Run: headless pygame with SDL's dummy video driver; simulated clock (each Clock.tick advances the game by its frame time, no real sleeping); random seed 0; keys injected as events and as key.get_pressed() state; no mouse input.
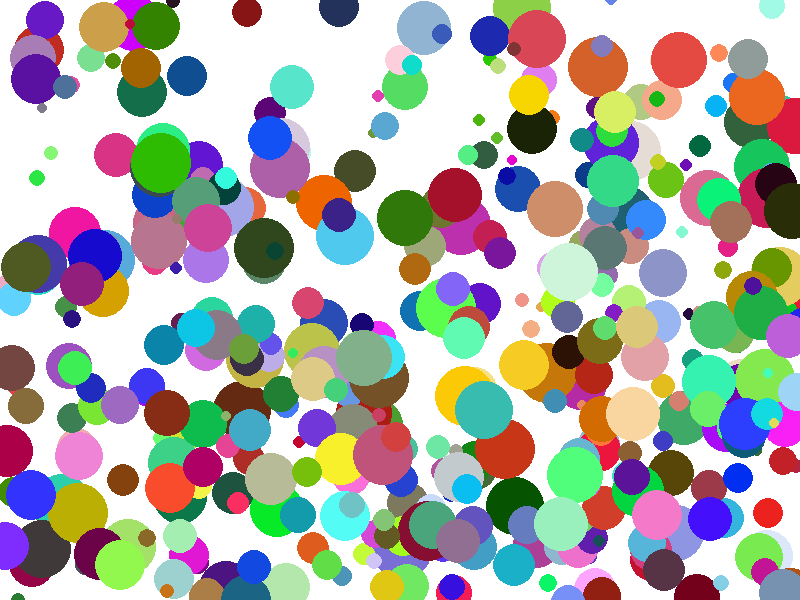
Frame 1 of 4 · flips 1–60 · no input
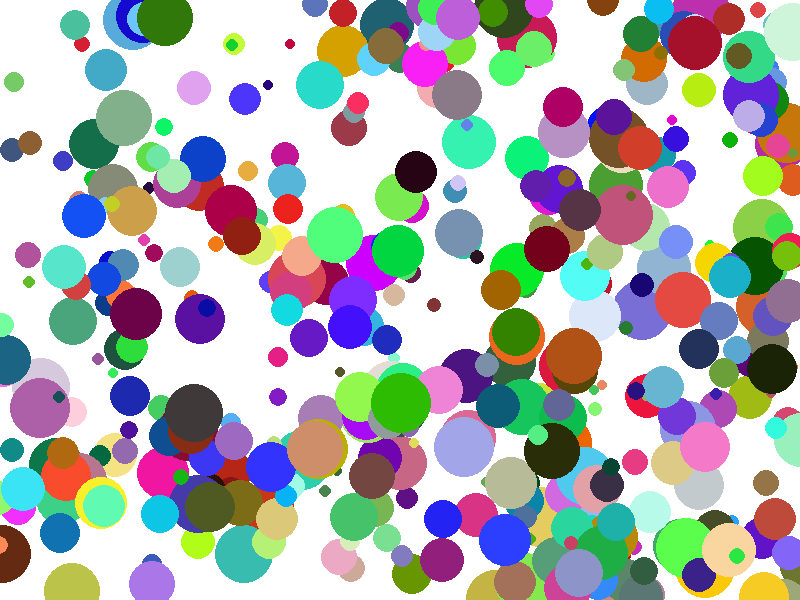
Frame 2 of 4 · flips 61–180 · tapped SPACE, RETURN · held RIGHT (→), D
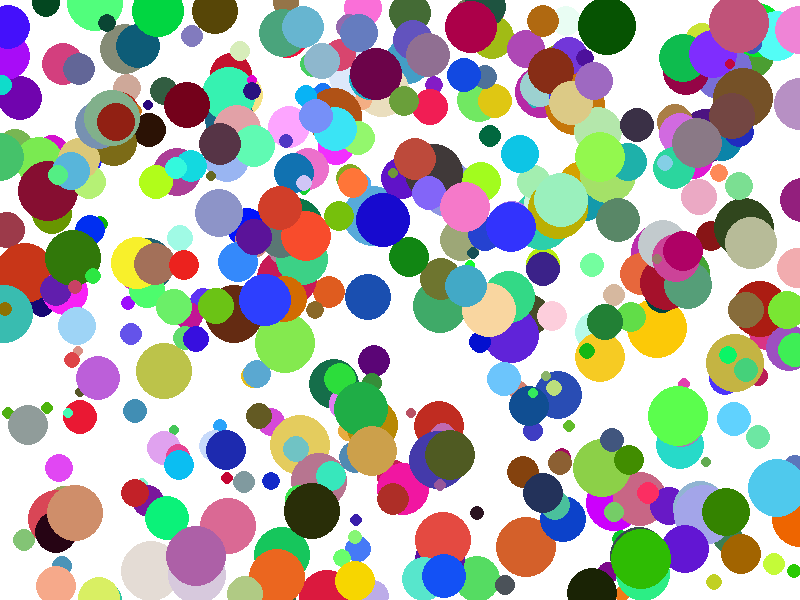
Frame 3 of 4 · flips 181–300 · held DOWN (↓), S
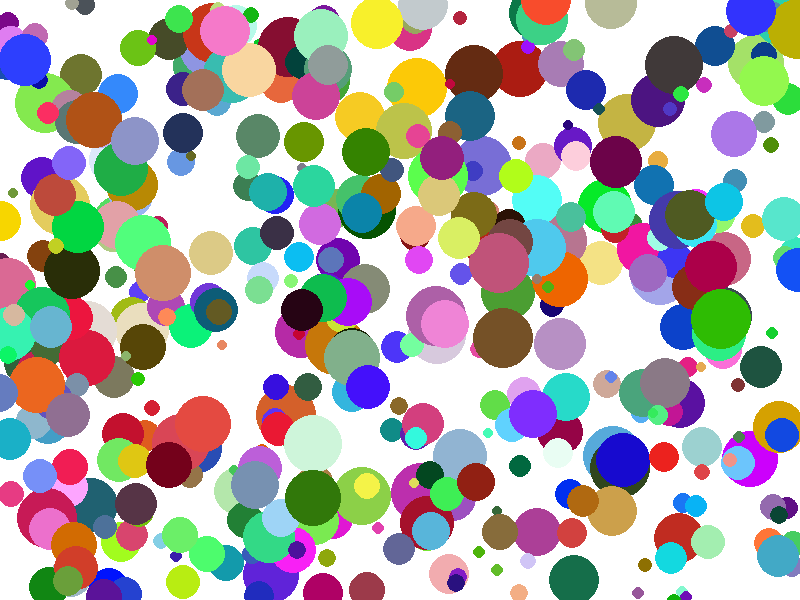
Frame 4 of 4 · flips 301–420 · held LEFT (←), A, UP (↑), W

The pygame program that drew these frames:

import sys
import math
from random import randint, choice

import pygame

SCREEN_SIZE = (800, 600)


class Ball():
    """Simple Ball Class"""

    def __init__(self, x, y):
        self.pos = [x, y]
        self.radius = randint(5, 30)
        self.color = [randint(0, 255) for _ in range(3)]
        self.speed = math.ceil(50/self.radius)
        self.dx = randint(-1, 1)
        self.dy = randint(-1, 1)
        if self.dx == 0:
            self.dx = 1
        if self.dy == 0:
            self.dy = 1

    def update(self):
        self.pos[0] += self.speed * self.dx
        self.pos[1] += self.speed * self.dy

        if self.pos[0] < 0 or self.pos[0] > SCREEN_SIZE[0]:
            self.dx *= -1
        if self.pos[1] < 0 or self.pos[1] > SCREEN_SIZE[1]:
            self.dy *= -1

    def draw(self, surface):
        pygame.draw.circle(surface, self.color, self.pos, self.radius)


class Game:

    def __init__(self):
        pygame.init()

        self.screen_size = SCREEN_SIZE
        self.bg_color = (255, 255, 255)

        self.fps = 60

        self.screen = pygame.display.set_mode(self.screen_size)
        self.clock = pygame.time.Clock()

        self.balls = []
        nums = randint(5, 500)
        for i in range(nums):
            x = randint(0, SCREEN_SIZE[0])
            y = randint(0, SCREEN_SIZE[1])
            self.balls.append(Ball(x, y))

    def handle_input(self):
        for event in pygame.event.get():
            if event.type == pygame.QUIT:
                pygame.quit()
                sys.exit()

    def update(self):
        capition = "Balls {} - FPS: {:.2f}".format(
            len(self.balls), self.clock.get_fps())
        pygame.display.set_caption(capition)

        for b in self.balls:
            b.update()

    def render(self):
        self.screen.fill(self.bg_color)
        for b in self.balls:
            b.draw(self.screen)

    def main_loop(self):
        while True:
            self.handle_input()
            self.update()
            self.render()

            pygame.display.flip()
            self.clock.tick(self.fps)


if __name__ == '__main__':
    g = Game()
    g.main_loop()
